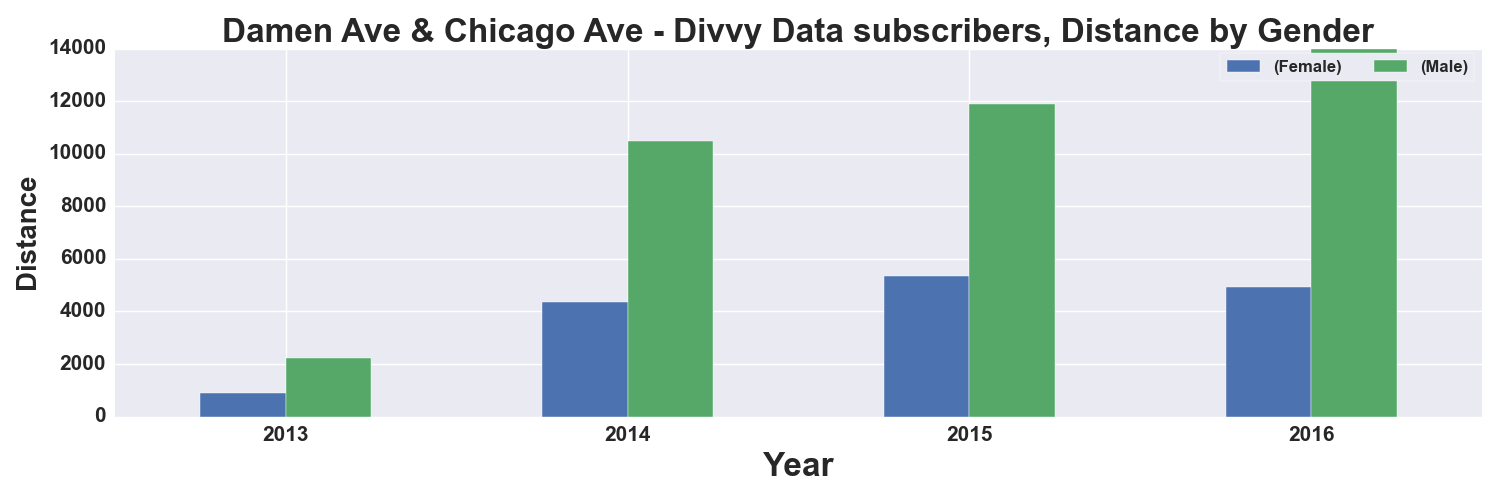

The table this chart was drawn from, first rows:
, START TIME YEAR, DISTANCE_Miles, DISTANCE_Miles
GENDER, , Female, Male
0, 2013, 893.0, 2236
1, 2014, 4361, 10472
2, 2015, 5363, 11896
3, 2016, 4938, 13998
